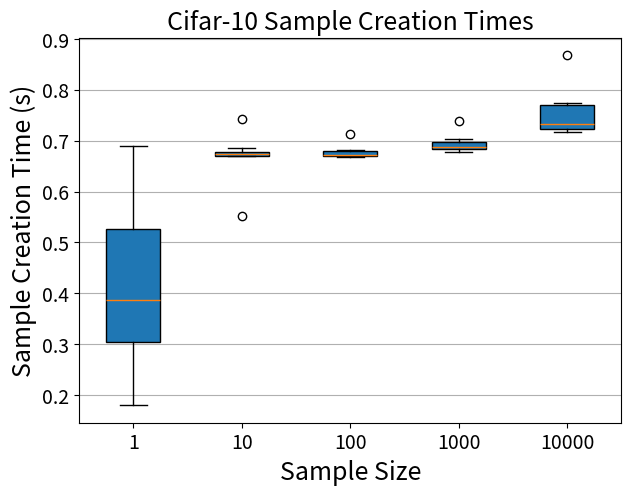

Source code (Python):
import matplotlib.pyplot as plt

ss1 = [0.349, 0.306, 0.431, 0.303, 0.18, 0.69, 0.557, 0.681, 0.424, 0.300]
ss10 = [0.742, 0.685, 0.679, 0.676, 0.673, 0.676, 0.551, 0.673, 0.669, 0.670]
ss100 = [0.713, 0.672, 0.668, 0.671, 0.668, 0.680, 0.682, 0.675, 0.673, 0.669]
ss1000 = [0.738, 0.689, 0.704, 0.693, 0.684, 0.683, 0.678, 0.677, 0.700, 0.687]
ss10000 = [
    0.765, 0.727, 0.717, 0.740, 0.723, 0.774, 0.720, 0.868, 0.724, 0.771
]

fig, ax = plt.subplots()
fig.set_figheight(5)
fig.set_figwidth(7)

plt.xticks(fontsize=14)
plt.yticks(fontsize=14)

bplot = ax.boxplot(
    [ss1, ss10, ss100, ss1000, ss10000],
    vert=True,  # vertical box alignment
    patch_artist=True,  # fill with color
    labels=[1, 10, 100, 1000, 10000])  # will be used to label x-ticks
ax.set_title('Cifar-10 Sample Creation Times', fontsize=18)

# fill with colors
"""
colors = ['lightblue', 'lightblue', 'lightblue']

for patch, color in zip(bplot['boxes'], colors):
    patch.set_facecolor(color)
"""

# adding horizontal grid lines
ax.yaxis.grid(True)
ax.set_xlabel('Sample Size', fontsize=18)
ax.set_ylabel('Sample Creation Time (s)', fontsize=18)

plt.savefig("cifar10_sample_creation.png")